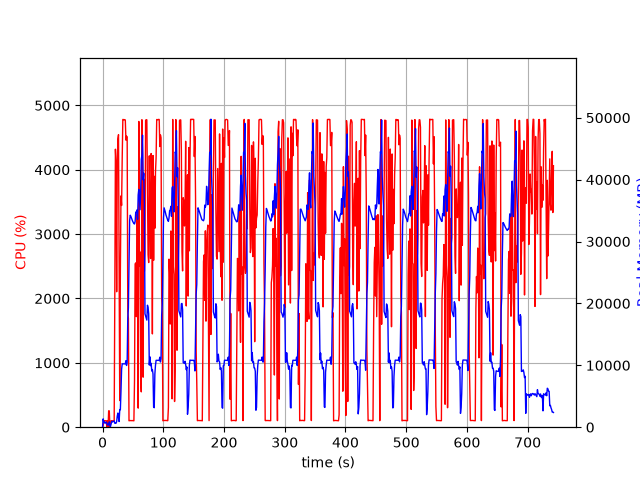

Source data for this figure (header and first rows):
elapsed_time, nproc, cpu, mem_real, mem_virtual
4.029273986816406e-05, 1, 0.0, 7.613, 3185
1.006, 14, 28.8, 1347, 6136
2.018, 4, 104.2, 776.5, 2482
3.026, 5, 100.0, 844.5, 2969
4.035, 3, 100.2, 629.4, 2009
5.043, 3, 99.2, 736.4, 2105
6.051, 3, 100.2, 831.1, 2223
7.059, 5, 2.0, 657.4, 2564
8.067, 3, 99.3, 375.3, 1671
9.074, 3, 3.0, 322.2, 1619
10.08, 4, 254.9, 582.4, 2261
11.09, 6, 253.1, 872.4, 3013
12.1, 3, 1.0, 227.6, 1520
13.11, 1, 45.6, 114.7, 774.8
14.11, 1, 100.1, 566.7, 1895
15.12, 1, 99.3, 962.7, 3181
16.13, 1, 100.0, 850.7, 3181
17.14, 1, 100.1, 925.5, 2669
18.15, 1, 99.0, 925.5, 2669
19.16, 1, 100.1, 1020, 3254
20.17, 1, 2012, 638.2, 6710
21.19, 1, 4319, 627.7, 6730
22.22, 1, 4096, 641.7, 6762
23.24, 1, 2104, 896.5, 7422
24.25, 1, 4080, 1794, 7422
25.27, 1, 4480, 2287, 7422
26.29, 1, 4545, 1521, 7422
27.31, 1, 2262, 912.9, 8446
28.31, 1, 412.9, 2850, 9483
29.32, 1, 2404, 2820, 9483
30.36, 1, 3594, 5835, 13323
31.36, 1, 3445, 9345, 19991
32.38, 1, 4185, 10239, 19991
33.4, 1, 4781, 10239, 19991
34.42, 1, 4779, 10233, 19991
35.44, 1, 4775, 10233, 19991
36.46, 1, 4780, 10233, 19991
37.48, 1, 4772, 10227, 19991
38.5, 1, 4460, 10739, 19991
39.52, 1, 4522, 9973, 19991
40.54, 1, 4507, 10471, 22647
41.55, 1, 1792, 17663, 35027
42.56, 1, 1690, 19270, 55507
43.57, 1, 99.3, 26362, 55507
44.57, 1, 103.1, 33363, 55507
45.58, 1, 102.2, 34250, 55507
46.59, 1, 103.2, 34065, 55507
47.6, 1, 102.3, 33778, 55507
48.6, 1, 101.2, 33528, 55507
49.61, 1, 103.2, 33260, 55507
50.62, 1, 101.2, 33073, 55507
51.63, 1, 99.3, 32900, 55507
52.64, 1, 721.0, 32833, 55507
53.66, 1, 2536, 33213, 55507
54.67, 1, 2553, 34746, 55507
55.68, 1, 1718, 34696, 55507
56.68, 1, 3314, 35108, 55507
57.69, 1, 3042, 33583, 55507
58.71, 1, 296.6, 37530, 80083
59.72, 1, 4750, 38419, 80083
... 673 more rows
